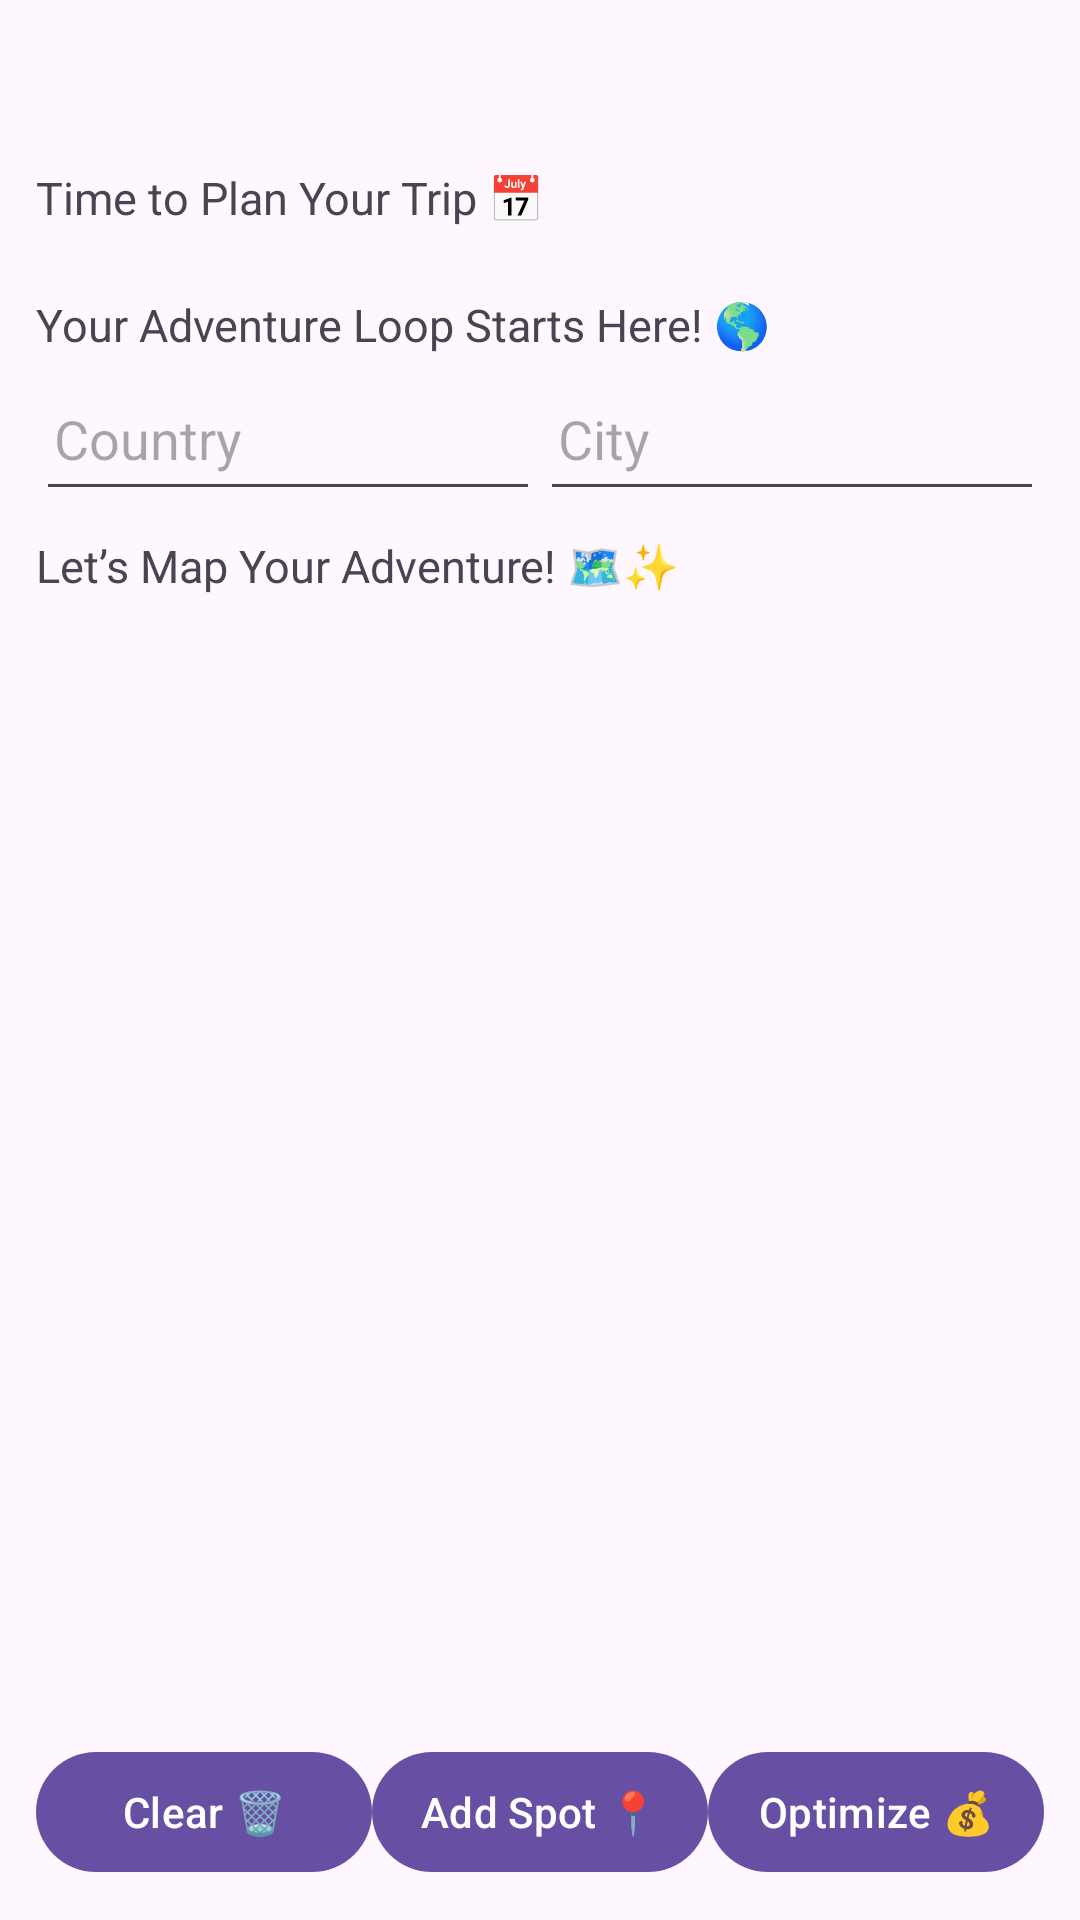

Android layout source for this screen:
<!-- AndroidManifest.xml: application theme Theme.SmartTraveler_v1 -->
<!-- res/layout/activity_main.xml -->
<LinearLayout xmlns:android="http://schemas.android.com/apk/res/android"
    android:layout_width="match_parent"
    android:layout_height="match_parent"
    android:orientation="vertical"
    android:padding="12dp">

    <View
        android:layout_width="252dp"
        android:layout_height="30dp" />

    <TextView
        android:id="@+id/tv_select_dates"
        android:layout_width="match_parent"
        android:layout_height="wrap_content"
        android:background="?android:attr/selectableItemBackground"
        android:clickable="true"
        android:focusable="true"
        android:gravity="center_vertical"
        android:minHeight="48dp"
        android:paddingVertical="1dp"
        android:text="Time to Plan Your Trip 📅"
        android:textSize="15sp" />

    <TextView
        android:layout_width="match_parent"
        android:layout_height="wrap_content"
        android:text="Your Adventure Loop Starts Here! 🌎"
        android:textSize="15sp"
        android:gravity="center_vertical"
        android:paddingTop="8dp"/>

    <LinearLayout
        android:layout_width="match_parent"
        android:layout_height="wrap_content"
        android:orientation="horizontal"
        android:paddingTop="4dp">

        <EditText
            android:id="@+id/edit_departure_country"
            android:layout_width="0dp"
            android:layout_height="wrap_content"
            android:layout_weight="1"
            android:hint="Country"
            android:minHeight="48dp"
            android:padding="6dp"/>

        <EditText
            android:id="@+id/edit_departure_city"
            android:layout_width="0dp"
            android:layout_height="wrap_content"
            android:layout_weight="1"
            android:hint="City"
            android:minHeight="48dp"
            android:padding="6dp"/>
    </LinearLayout>

    <TextView
        android:layout_width="match_parent"
        android:layout_height="wrap_content"
        android:text="Let’s Map Your Adventure! 🗺️✨"
        android:textSize="15sp"
        android:gravity="center_vertical"
        android:paddingTop="8dp"/>

    <ScrollView
        android:layout_width="match_parent"
        android:layout_height="0dp"
        android:layout_weight="3"
        android:contentDescription="Tourist Spots List">

        <LinearLayout
            android:id="@+id/tourist_spots_container"
            android:layout_width="match_parent"
            android:layout_height="wrap_content"
            android:orientation="vertical"/>
    </ScrollView>

    <LinearLayout
        android:layout_width="match_parent"
        android:layout_height="wrap_content"
        android:gravity="bottom"
        android:orientation="horizontal"
        android:paddingTop="8dp">

    <Button
        android:id="@+id/btn_clear"
        android:layout_width="0dp"
        android:layout_height="wrap_content"
        android:layout_weight="1"
        android:text="Clear 🗑️"
        android:minWidth="100dp"
        android:padding="8dp"/>

    <Button
        android:id="@+id/btn_add_tourist_spot"
        android:layout_width="0dp"
        android:layout_height="wrap_content"
        android:layout_weight="1"
        android:text="Add Spot 📍"
        android:minWidth="100dp"
        android:padding="8dp"/>

    <Button
        android:id="@+id/btn_submit"
        android:layout_width="0dp"
        android:layout_height="wrap_content"
        android:layout_weight="1"
        android:text="Optimize 💰"
        android:minWidth="100dp"
        android:padding="8dp" />
    </LinearLayout>

    </LinearLayout>
<!-- resources referenced by this layout -->
<resources>
  <style name="Theme.SmartTraveler_v1" parent="Base.Theme.SmartTraveler_v1" />
  <style name="Base.Theme.SmartTraveler_v1" parent="Theme.Material3.DayNight.NoActionBar">
          
          
      </style>
</resources>
